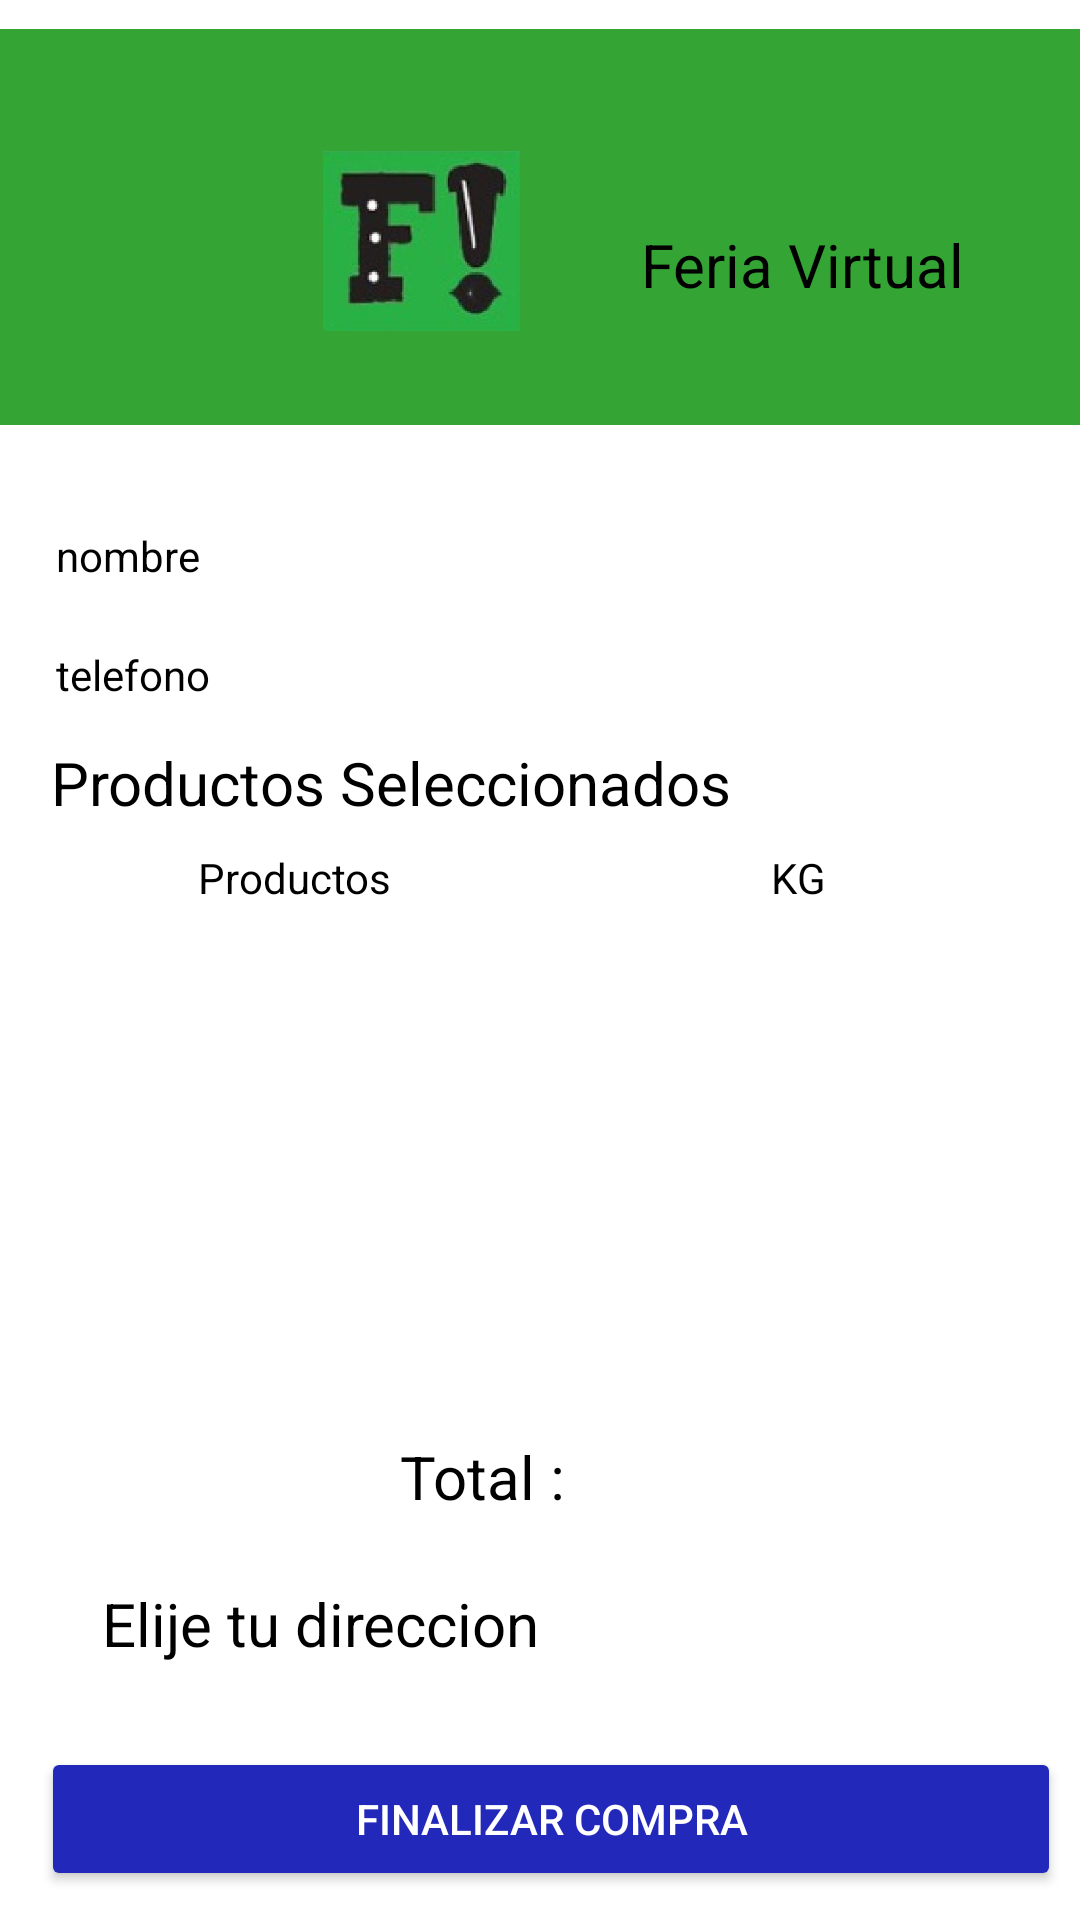

Layout XML and referenced resources for this Android screen:
<!-- AndroidManifest.xml: activity theme Theme.AppCompat -->
<!-- res/layout/activity_boleta.xml -->
<?xml version="1.0" encoding="utf-8"?>
<androidx.constraintlayout.widget.ConstraintLayout xmlns:android="http://schemas.android.com/apk/res/android"
    xmlns:app="http://schemas.android.com/apk/res-auto"
    xmlns:tools="http://schemas.android.com/tools"
    android:layout_width="match_parent"
    android:layout_height="match_parent"
    android:background="@color/white"
    tools:context=".BoletaActivity">

    <androidx.constraintlayout.widget.ConstraintLayout
        android:id="@+id/headerLayout"
        android:layout_width="379dp"
        android:layout_height="132dp"
        android:background="@color/Verde"
        android:orientation="horizontal"
        android:padding="16dp"
        app:layout_constraintBottom_toTopOf="@+id/nombreText"
        app:layout_constraintEnd_toEndOf="parent"
        app:layout_constraintStart_toStartOf="parent"
        app:layout_constraintTop_toTopOf="parent"
        tools:ignore="VisualLintBounds">

        

        

        

        <Button
            android:id="@+id/backButton"
            android:layout_width="67dp"
            android:layout_height="62dp"
            android:layout_marginTop="37dp"
            android:layout_marginEnd="8dp"
            android:layout_marginBottom="25dp"
            android:background="@drawable/back_icon"
            android:textColor="@color/white"
            app:layout_constraintBottom_toBottomOf="parent"
            app:layout_constraintEnd_toStartOf="@+id/logo"
            app:layout_constraintStart_toStartOf="parent"
            app:layout_constraintTop_toTopOf="parent"
            tools:ignore="SpeakableTextPresentCheck" />

        <ImageView
            android:id="@+id/logo"
            android:layout_width="99dp"
            android:layout_height="80dp"
            android:layout_marginTop="29dp"
            android:layout_marginEnd="19dp"
            android:layout_marginBottom="20dp"
            android:padding="10dp"
            android:src="@drawable/logo"
            app:layout_constraintBottom_toBottomOf="parent"
            app:layout_constraintEnd_toStartOf="@+id/appName"
            app:layout_constraintStart_toEndOf="@+id/backButton"
            app:layout_constraintTop_toTopOf="parent"
            tools:ignore="ContentDescription" />

        <TextView
            android:id="@+id/appName"
            android:layout_width="116dp"
            android:layout_height="28dp"
            android:layout_marginTop="57dp"
            android:layout_marginEnd="20dp"
            android:layout_marginBottom="31dp"
            android:baselineAligned="false"
            android:text="Feria Virtual"
            android:textColor="@color/black"
            android:textSize="20sp"
            app:layout_constraintBottom_toBottomOf="parent"
            app:layout_constraintEnd_toEndOf="parent"
            app:layout_constraintStart_toEndOf="@+id/logo"
            app:layout_constraintTop_toTopOf="parent" />

        

    </androidx.constraintlayout.widget.ConstraintLayout>

    <androidx.recyclerview.widget.RecyclerView
        android:id="@+id/recyclerViewBoleta"
        android:layout_width="339dp"
        android:layout_height="wrap_content"
        android:layout_marginStart="29dp"
        android:layout_marginTop="2dp"
        android:layout_marginEnd="25dp"
        app:layout_constraintBottom_toTopOf="@+id/saleBtn"
        app:layout_constraintEnd_toEndOf="parent"
        app:layout_constraintHorizontal_bias="1.0"
        app:layout_constraintStart_toStartOf="parent"
        app:layout_constraintTop_toBottomOf="@+id/title3" />


    <androidx.recyclerview.widget.RecyclerView
        android:id="@+id/recyclerViewBoletaInfo"
        android:layout_width="325dp"
        android:layout_height="161dp"
        android:layout_marginStart="33dp"
        android:layout_marginTop="16dp"
        android:layout_marginEnd="34dp"
        android:layout_marginBottom="1dp"
        android:textColor="@color/black"
        app:layout_constraintBottom_toTopOf="@+id/title2"
        app:layout_constraintEnd_toEndOf="parent"
        app:layout_constraintStart_toStartOf="parent"
        app:layout_constraintTop_toBottomOf="@+id/title1" />

    <Button
        android:id="@+id/saleBtn"
        android:layout_width="340dp"
        android:layout_height="48dp"
        android:layout_marginStart="30dp"
        android:layout_marginTop="4dp"
        android:layout_marginEnd="23dp"
        android:backgroundTint="@color/Azul"
        android:text="Finalizar Compra"
        android:textColor="@color/white"
        app:layout_constraintBottom_toBottomOf="parent"
        app:layout_constraintEnd_toEndOf="parent"
        app:layout_constraintStart_toStartOf="parent"
        app:layout_constraintTop_toBottomOf="@+id/recyclerViewBoleta" />

    <TextView
        android:id="@+id/title2"
        android:layout_width="93dp"
        android:layout_height="39dp"
        android:layout_marginStart="129dp"
        android:text="Total : "
        android:textColor="@color/black"
        android:textSize="20sp"
        app:layout_constraintBottom_toTopOf="@+id/title3"
        app:layout_constraintEnd_toStartOf="@+id/precioTotal"
        app:layout_constraintStart_toStartOf="parent"
        app:layout_constraintTop_toBottomOf="@+id/recyclerViewBoletaInfo" />

    <TextView
        android:id="@+id/title1"
        android:layout_width="245dp"
        android:layout_height="33dp"
        android:layout_marginStart="33dp"
        android:layout_marginEnd="114dp"
        android:layout_marginBottom="1dp"
        android:text="Productos Seleccionados"
        android:textColor="@color/black"
        android:textSize="20sp"
        app:layout_constraintBottom_toTopOf="@+id/recyclerViewBoletaInfo"
        app:layout_constraintEnd_toEndOf="parent"
        app:layout_constraintStart_toStartOf="parent"
        app:layout_constraintTop_toBottomOf="@+id/telefonoText" />

    <TextView
        android:id="@+id/nombreText"
        android:layout_width="327dp"
        android:layout_height="30dp"
        android:layout_marginStart="35dp"
        android:layout_marginTop="24dp"
        android:layout_marginEnd="31dp"
        android:text="nombre"
        android:textColor="@color/black"
        app:layout_constraintBottom_toTopOf="@+id/telefonoText"
        app:layout_constraintEnd_toEndOf="parent"
        app:layout_constraintStart_toStartOf="parent"
        app:layout_constraintTop_toBottomOf="@+id/headerLayout" />

    <TextView
        android:id="@+id/telefonoText"
        android:layout_width="320dp"
        android:layout_height="22dp"
        android:layout_marginStart="35dp"
        android:layout_marginEnd="38dp"
        android:text="telefono"
        android:textColor="@color/black"
        app:layout_constraintBottom_toTopOf="@+id/title1"
        app:layout_constraintEnd_toEndOf="parent"
        app:layout_constraintStart_toStartOf="parent"
        app:layout_constraintTop_toBottomOf="@+id/nombreText" />

    <TextView
        android:id="@+id/precioTotal"
        android:layout_width="128dp"
        android:layout_height="48dp"
        android:layout_marginStart="23dp"
        android:layout_marginTop="5dp"
        android:layout_marginEnd="18dp"
        android:layout_marginBottom="35dp"
        android:textColor="@color/black"
        android:textSize="20sp"
        app:layout_constraintBottom_toTopOf="@+id/recyclerViewBoleta"
        app:layout_constraintEnd_toEndOf="parent"
        app:layout_constraintStart_toEndOf="@+id/title3"
        app:layout_constraintTop_toBottomOf="@+id/recyclerViewBoletaInfo" />

    <TextView
        android:id="@+id/title3"
        android:layout_width="190dp"
        android:layout_height="29dp"
        android:layout_marginStart="34dp"
        android:text="Elije tu direccion"
        android:textColor="@color/black"
        android:textSize="20sp"
        app:layout_constraintBottom_toTopOf="@+id/recyclerViewBoleta"
        app:layout_constraintStart_toStartOf="parent"
        app:layout_constraintTop_toBottomOf="@+id/title2" />

    <TextView
        android:id="@+id/textView4"
        android:layout_width="228dp"
        android:layout_height="27dp"
        android:layout_marginTop="16dp"
        android:layout_marginBottom="10dp"
        android:text="Productos                                      KG"
        android:textColor="@color/black"
        app:layout_constraintBottom_toTopOf="@+id/recyclerViewBoletaInfo"
        app:layout_constraintEnd_toEndOf="parent"
        app:layout_constraintStart_toStartOf="parent"
        app:layout_constraintTop_toBottomOf="@+id/title1" />
</androidx.constraintlayout.widget.ConstraintLayout>
<!-- resources referenced by this layout -->
<resources>
  <color name="Azul">#2228B9</color>
  <color name="Verde">#34A434</color>
  <color name="black">#FF000000</color>
  <color name="white">#FFFFFFFF</color>
  <!-- drawable logo: jpg bitmap (drawable, 9030 bytes) -->
</resources>
